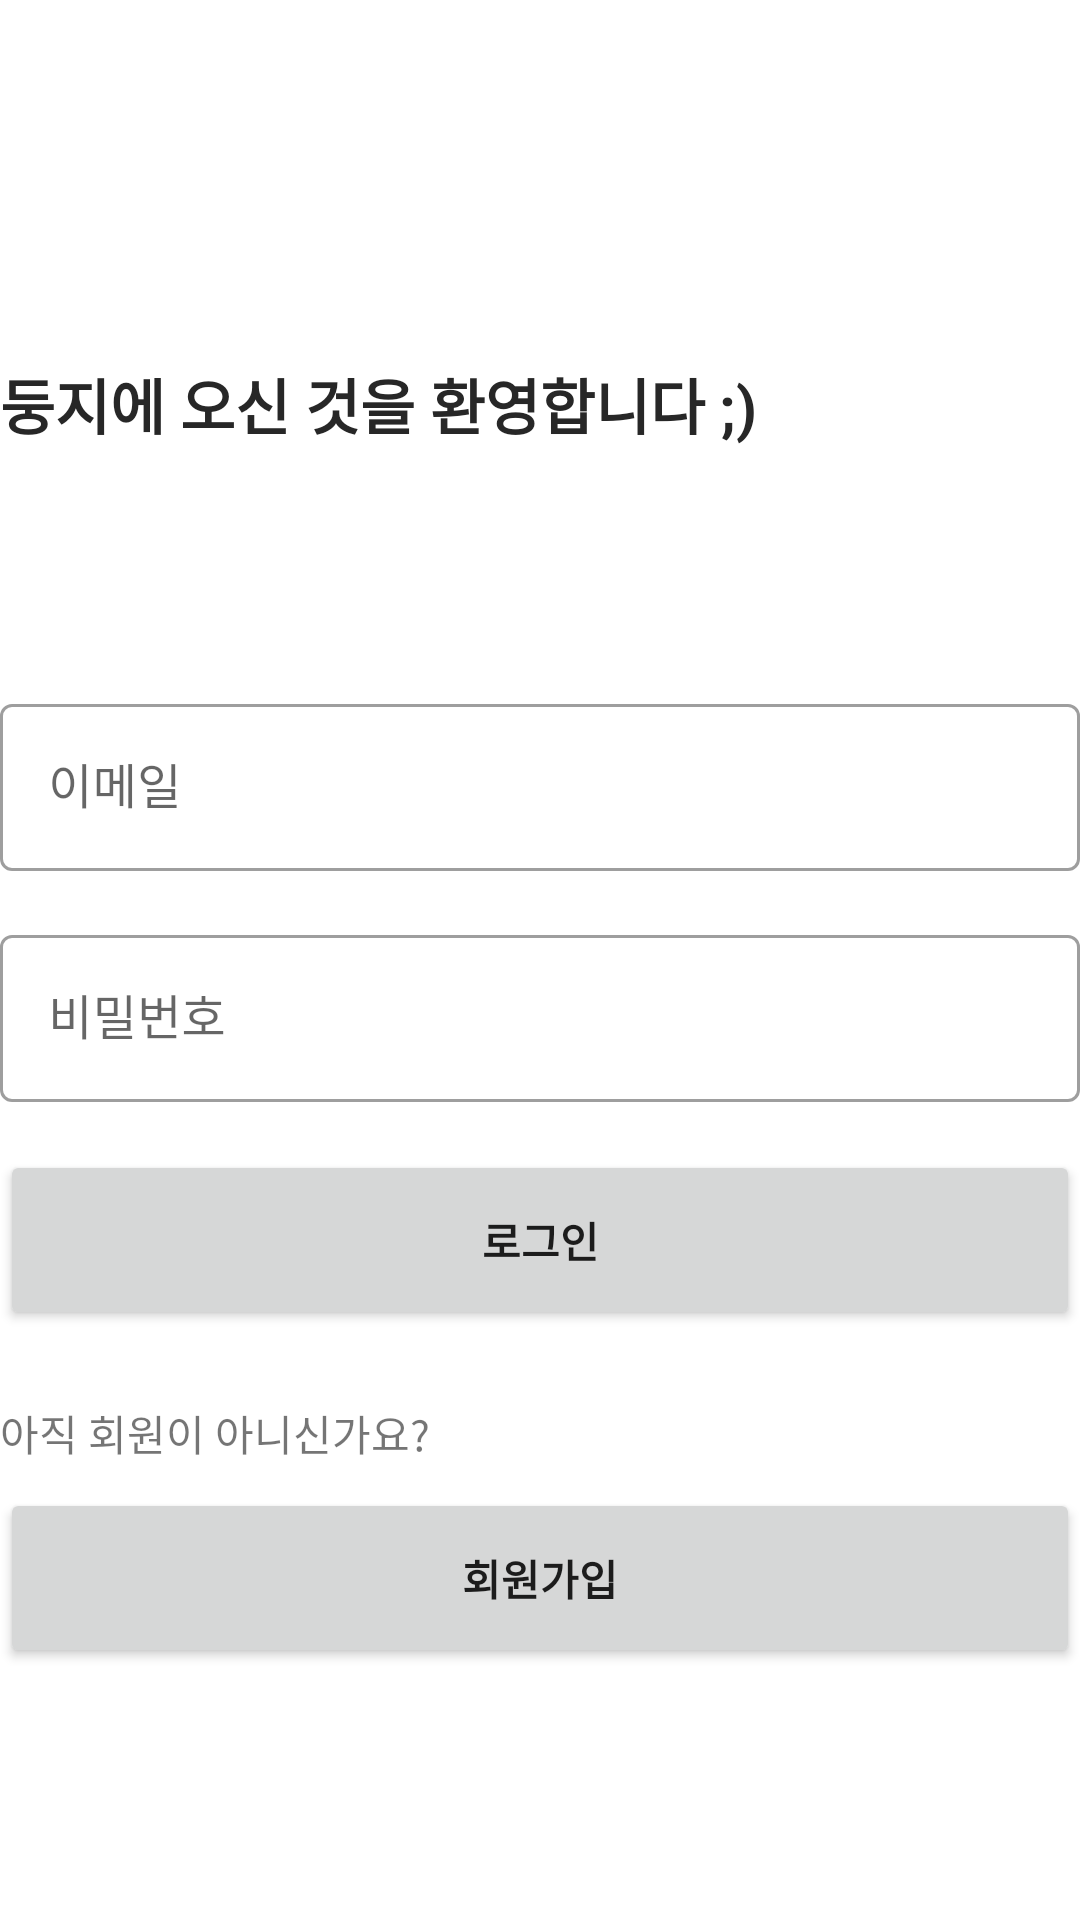

This screen was rendered from an Android layout file. Write that file and the resources it references.
<!-- AndroidManifest.xml: application theme Theme.Hyu_dongzi -->
<!-- res/layout/activity_main.xml -->
<?xml version="1.0" encoding="utf-8"?>
<LinearLayout xmlns:android="http://schemas.android.com/apk/res/android"
    xmlns:tools="http://schemas.android.com/tools"
    android:layout_width="match_parent"
    android:layout_height="match_parent"
    android:layout_margin="20dp"
    android:orientation="vertical"
    tools:context=".MainActivity">

    <TextView
        android:layout_width="wrap_content"
        android:layout_height="wrap_content"
        android:layout_marginTop="120dp"
        android:text="@string/tv_login"
        android:textAppearance="@style/title_text" />

    <com.google.android.material.textfield.TextInputLayout
        style="@style/Widget.MaterialComponents.TextInputLayout.OutlinedBox"
        android:layout_width="match_parent"
        android:layout_height="wrap_content"
        android:layout_marginTop="80dp"
        android:hint="이메일">

        <com.google.android.material.textfield.TextInputEditText
            android:id="@+id/et_loginEmail"
            android:layout_width="match_parent"
            android:layout_height="wrap_content"
            android:inputType="textEmailAddress" />

    </com.google.android.material.textfield.TextInputLayout>

    <com.google.android.material.textfield.TextInputLayout
        style="@style/Widget.MaterialComponents.TextInputLayout.OutlinedBox"
        android:layout_width="match_parent"
        android:layout_height="wrap_content"
        android:layout_marginTop="16dp"
        android:hint="@string/tf_password_hint">

        <com.google.android.material.textfield.TextInputEditText
            android:id="@+id/et_loginPassword"
            android:layout_width="match_parent"
            android:layout_height="wrap_content"
            android:inputType="textPassword" />

    </com.google.android.material.textfield.TextInputLayout>

    <Button
        android:id="@+id/btn_login"
        android:layout_width="match_parent"
        android:layout_height="60dp"
        android:layout_marginTop="16dp"
        android:text="@string/btn_login_text"
        android:textStyle="bold" />

    <TextView
        android:layout_width="wrap_content"
        android:layout_height="wrap_content"
        android:layout_marginTop="24dp"
        android:text="@string/tv_register_text" />

    <Button
        android:id="@+id/btn_register"
        android:layout_width="match_parent"
        android:layout_height="60dp"
        android:layout_marginTop="8dp"
        android:text="@string/btn_register_text"
        android:textStyle="bold" />

</LinearLayout>
<!-- resources referenced by this layout -->
<resources>
  <string name="btn_login_text">로그인</string>
  <string name="btn_register_text">회원가입</string>
  <string name="tf_password_hint">비밀번호</string>
  <string name="tv_login">둥지에 오신 것을 환영합니다 ;)</string>
  <string name="tv_register_text">아직 회원이 아니신가요?</string>
  <style name="title_text">
          <item name="android:textSize">
              20sp
          </item>
          <item name="android:textColor">
              #272727
          </item>
          <item name="android:textStyle">
              bold
          </item>
      </style>
  <style name="Theme.Hyu_dongzi" parent="Theme.MaterialComponents.DayNight.NoActionBar">
          
          <item name="colorPrimary">@color/blue_light</item>
          <item name="colorPrimaryVariant">@color/blue</item>
          <item name="colorOnPrimary">@color/white</item>
          
          <item name="colorSecondary">@color/teal_200</item>
          <item name="colorSecondaryVariant">@color/teal_700</item>
          <item name="colorOnSecondary">@color/black</item>
          
          <item name="android:statusBarColor" tools:targetApi="l">?attr/colorPrimaryVariant</item>
          
      </style>
  <color name="blue_light">#4c75b4</color>
  <color name="blue">#0e4a84</color>
  <color name="white">#FFFFFFFF</color>
  <color name="teal_200">#4c75b4</color>
  <color name="teal_700">#FF018786</color>
  <color name="black">#FF000000</color>
</resources>
